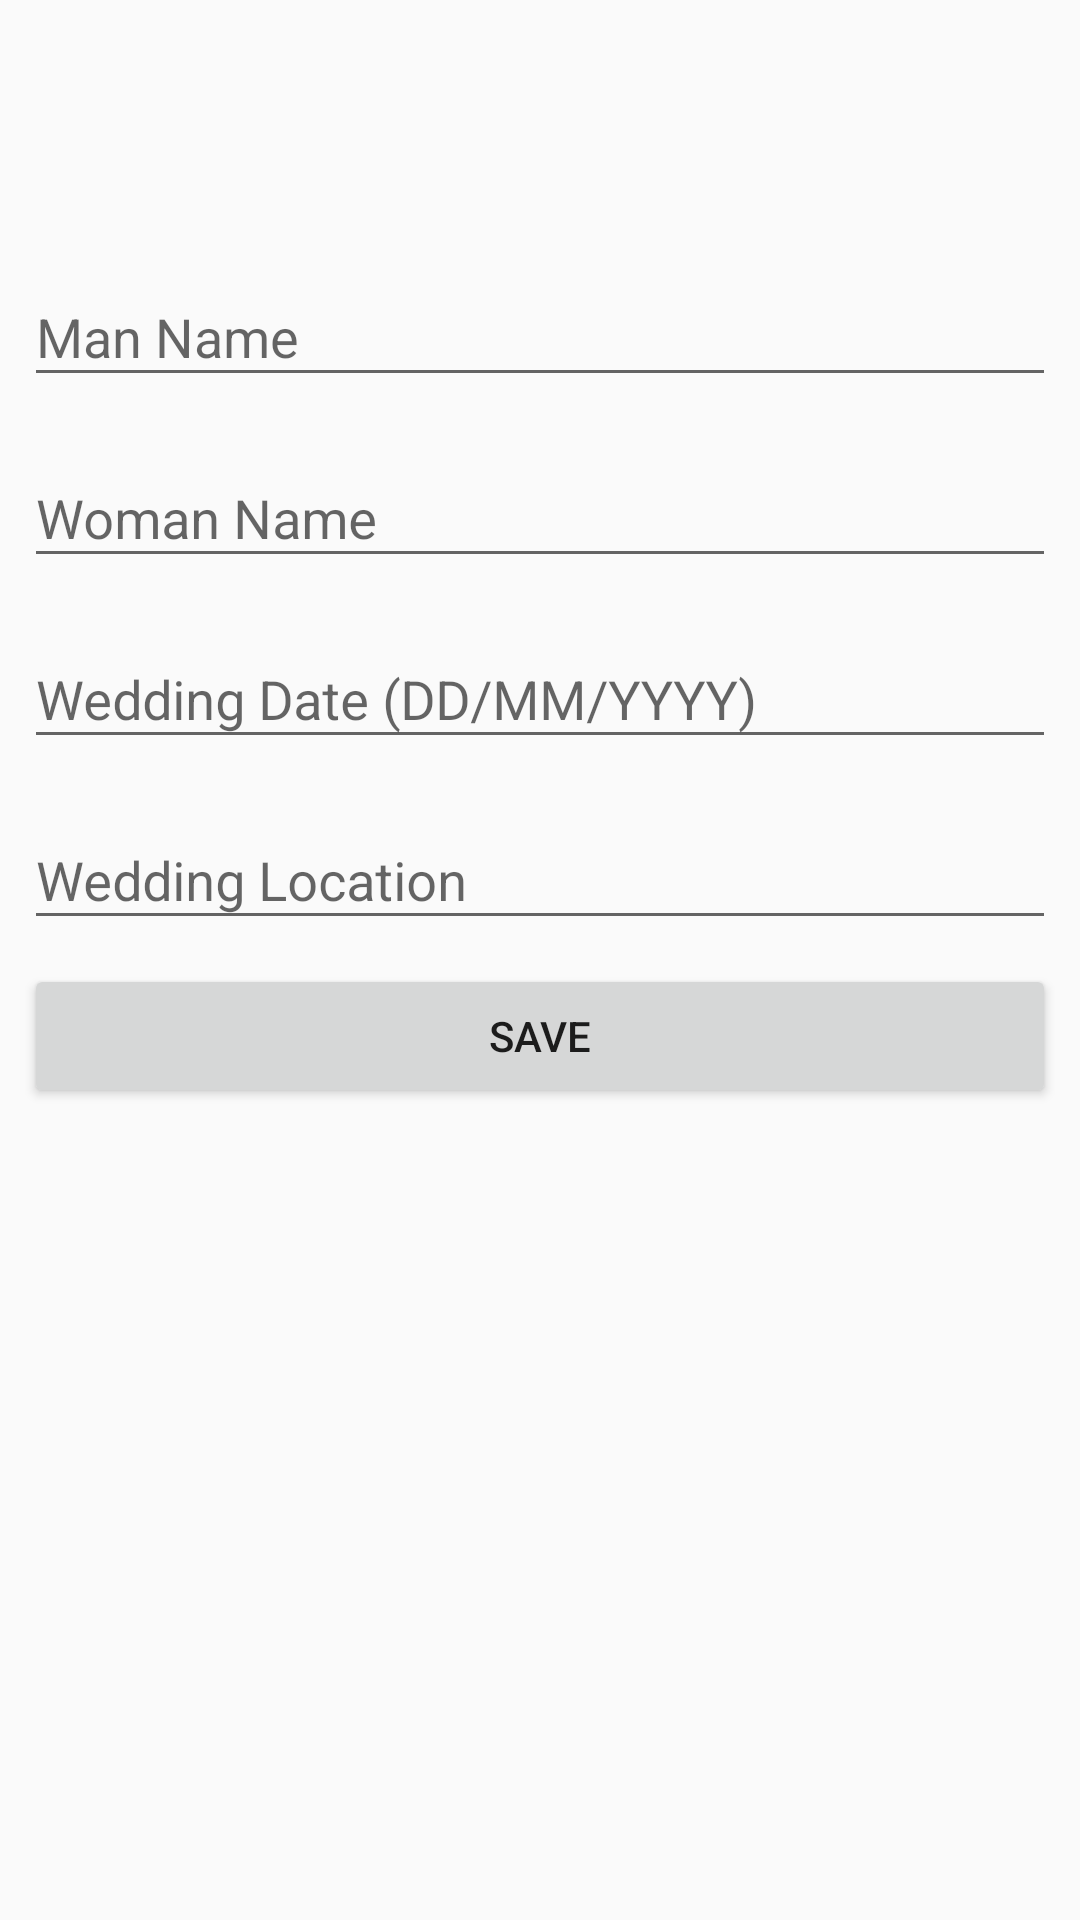

Layout XML and referenced resources for this Android screen:
<!-- AndroidManifest.xml: application theme AppTheme -->
<!-- res/layout/content_edicao.xml -->
<?xml version="1.0" encoding="utf-8"?>
<android.support.constraint.ConstraintLayout
        xmlns:android="http://schemas.android.com/apk/res/android"
        xmlns:tools="http://schemas.android.com/tools"
        xmlns:app="http://schemas.android.com/apk/res-auto"
        android:layout_width="match_parent"
        android:layout_height="match_parent"
        app:layout_behavior="@string/appbar_scrolling_view_behavior"
        tools:showIn="@layout/activity_edicao"
        tools:context="fiap.scj.casamento.activity.EdicaoActivity">

    <android.support.design.widget.TextInputLayout
            android:id="@+id/tilEdicaoNomeHomem"
            android:layout_width="match_parent"
            android:layout_height="wrap_content"
            android:layout_marginTop="80dp"
            app:layout_constraintTop_toTopOf="parent"
            app:layout_constraintEnd_toEndOf="parent"
            android:layout_marginEnd="8dp"
            app:layout_constraintStart_toStartOf="parent"
            android:layout_marginStart="8dp">

        <android.support.design.widget.TextInputEditText
                android:layout_width="match_parent"
                android:layout_height="wrap_content"
                android:hint="@string/nome_homem"/>
    </android.support.design.widget.TextInputLayout>

    <android.support.design.widget.TextInputLayout
            android:id="@+id/tilEdicaoNomeMulher"
            android:layout_width="match_parent"
            android:layout_height="wrap_content"
            android:layout_marginTop="8dp"
            app:layout_constraintTop_toBottomOf="@+id/tilEdicaoNomeHomem"
            app:layout_constraintStart_toStartOf="parent"
            android:layout_marginStart="8dp"
            app:layout_constraintEnd_toEndOf="parent"
            android:layout_marginEnd="8dp">

        <android.support.design.widget.TextInputEditText
                android:layout_width="match_parent"
                android:layout_height="wrap_content"
                android:hint="@string/nome_mulher"/>
    </android.support.design.widget.TextInputLayout>

    <android.support.design.widget.TextInputLayout
            android:id="@+id/tilEdicaoData"
            android:layout_width="match_parent"
            android:layout_height="wrap_content"
            android:layout_marginTop="8dp"
            app:layout_constraintTop_toBottomOf="@+id/tilEdicaoNomeMulher"
            android:layout_marginEnd="8dp"
            app:layout_constraintEnd_toEndOf="parent"
            app:layout_constraintStart_toStartOf="parent"
            android:layout_marginStart="8dp">

        <android.support.design.widget.TextInputEditText
                android:layout_width="match_parent"
                android:layout_height="wrap_content"
                android:inputType="date"
                android:hint="@string/data_do_casamento"/>
    </android.support.design.widget.TextInputLayout>

    <android.support.design.widget.TextInputLayout
            android:id="@+id/tilEdicaoLocal"
            android:layout_width="match_parent"
            android:layout_height="wrap_content"
            android:layout_marginTop="8dp"
            app:layout_constraintTop_toBottomOf="@+id/tilEdicaoData"
            android:layout_marginEnd="8dp"
            app:layout_constraintEnd_toEndOf="parent"
            app:layout_constraintStart_toStartOf="parent"
            android:layout_marginStart="8dp">

        <android.support.design.widget.TextInputEditText
                android:layout_width="match_parent"
                android:layout_height="wrap_content"
                android:hint="@string/local_do_casamento"/>
    </android.support.design.widget.TextInputLayout>

    <Button
            android:text="@string/salvar"
            android:layout_width="match_parent"
            android:layout_height="wrap_content"
            android:id="@+id/btnEdicaoSalvar"
            android:layout_marginTop="8dp"
            app:layout_constraintTop_toBottomOf="@+id/tilEdicaoLocal"
            app:layout_constraintEnd_toEndOf="parent"
            android:layout_marginEnd="8dp"
            app:layout_constraintStart_toStartOf="parent"
            android:layout_marginStart="8dp"/>
</android.support.constraint.ConstraintLayout>
<!-- res/layout/activity_edicao.xml (included above) -->
<?xml version="1.0" encoding="utf-8"?>
<android.support.constraint.ConstraintLayout
        xmlns:android="http://schemas.android.com/apk/res/android"
        xmlns:tools="http://schemas.android.com/tools"
        xmlns:app="http://schemas.android.com/apk/res-auto"
        android:layout_width="match_parent"
        android:layout_height="match_parent"
        tools:context="fiap.scj.casamento.activity.EdicaoActivity">

    <android.support.design.widget.AppBarLayout
            android:layout_height="wrap_content"
            android:layout_width="match_parent"
            android:theme="@style/AppTheme.AppBarOverlay">

        <android.support.v7.widget.Toolbar
                android:id="@+id/toolbarEdicao"
                android:layout_width="match_parent"
                android:layout_height="?attr/actionBarSize"
                android:background="?attr/colorPrimary"
                app:popupTheme="@style/AppTheme.PopupOverlay"/>

    </android.support.design.widget.AppBarLayout>

    <include layout="@layout/content_edicao"/>

</android.support.constraint.ConstraintLayout>
<!-- resources referenced by this layout -->
<resources>
  <string name="data_do_casamento">Wedding Date (DD/MM/YYYY)</string>
  <string name="local_do_casamento">Wedding Location</string>
  <string name="nome_homem">Man Name</string>
  <string name="nome_mulher">Woman Name</string>
  <string name="salvar">Save</string>
  <style name="AppTheme.AppBarOverlay" parent="ThemeOverlay.AppCompat.Dark.ActionBar" />
  <style name="AppTheme.PopupOverlay" parent="ThemeOverlay.AppCompat.Light" />
  <style name="AppTheme" parent="Theme.AppCompat.Light.DarkActionBar">
          
          <item name="colorPrimary">@color/colorPrimary</item>
          <item name="colorPrimaryDark">@color/colorPrimaryDark</item>
          <item name="colorAccent">@color/colorAccent</item>
      </style>
  <color name="colorPrimary">#5C85A3</color>
  <color name="colorPrimaryDark">#405D72</color>
  <color name="colorAccent">#2a3e4d</color>
</resources>
